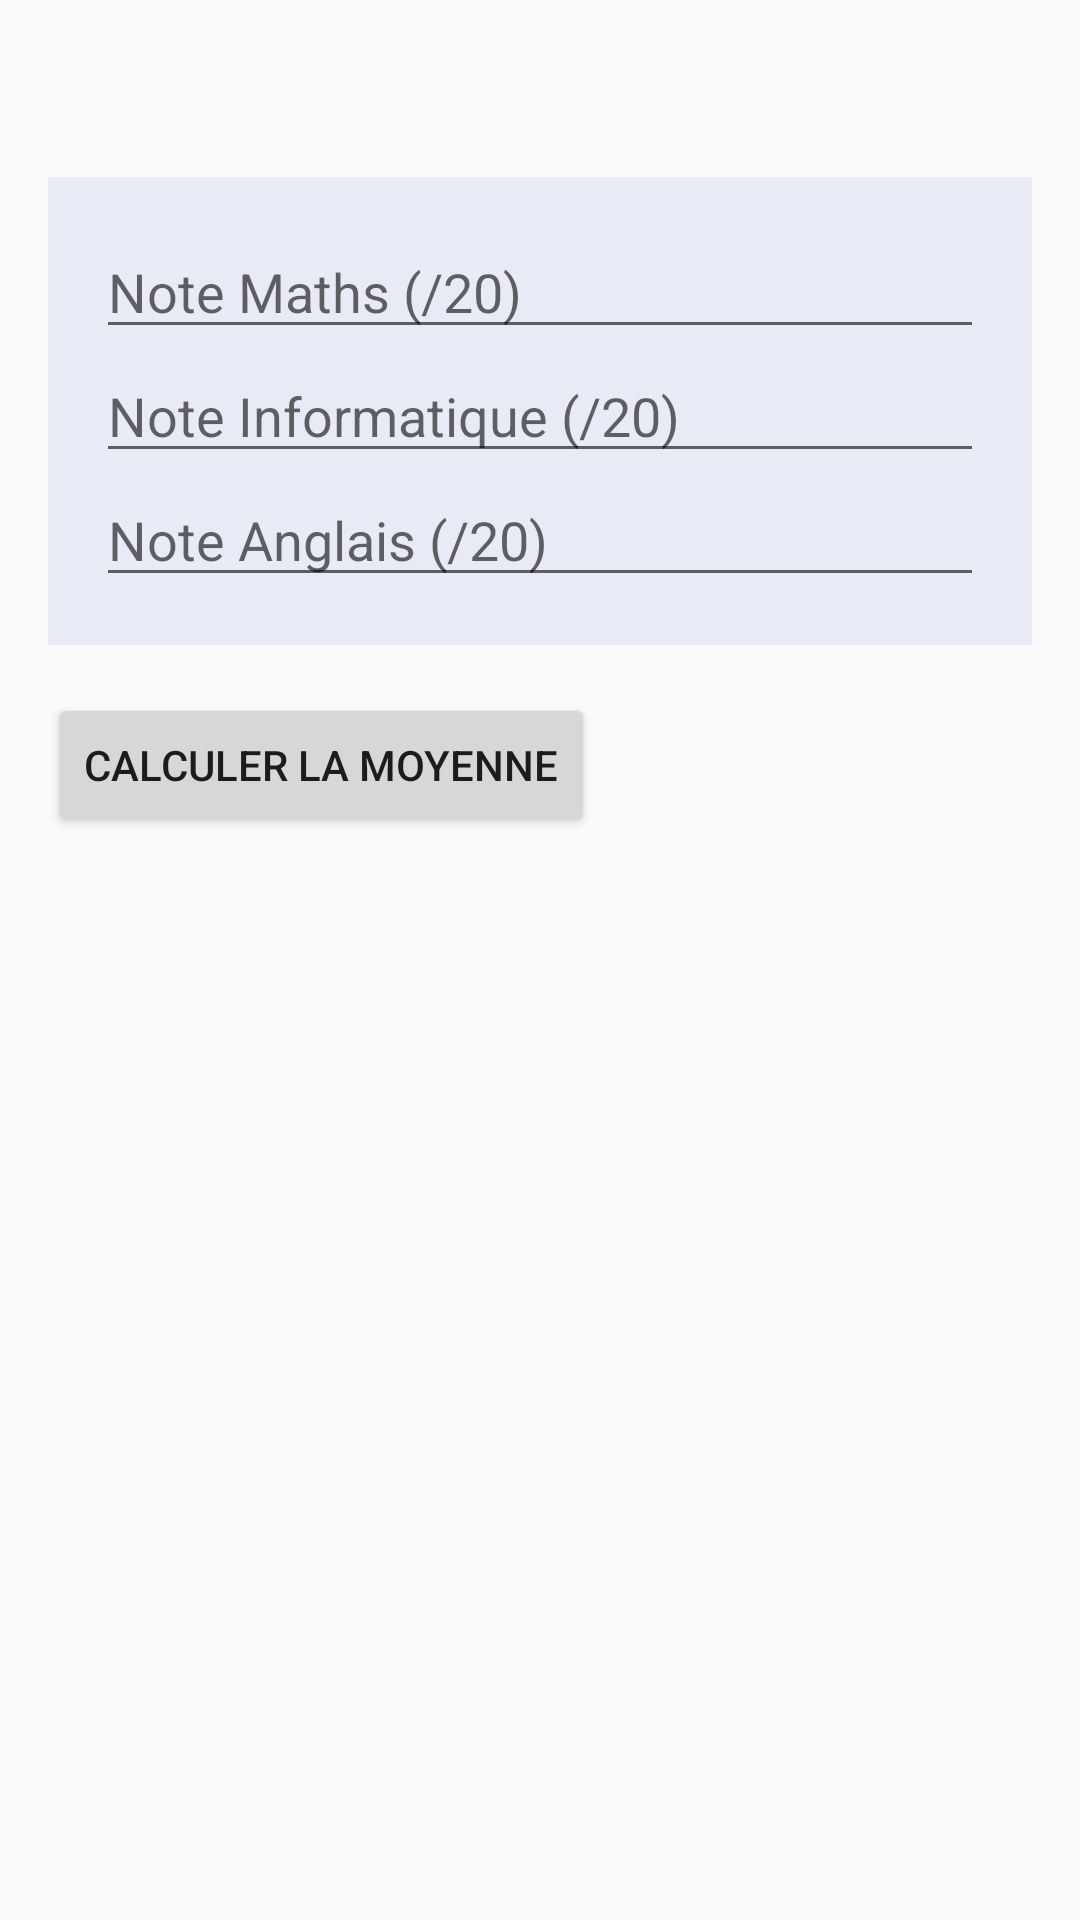

Android layout source for this screen:
<!-- AndroidManifest.xml: application theme Theme.SuiviNotes -->
<!-- res/layout/activity_notes.xml -->
<?xml version="1.0" encoding="utf-8"?>
<ScrollView xmlns:android="http://schemas.android.com/apk/res/android"
    android:layout_width="match_parent"
    android:layout_height="match_parent"
    android:fillViewport="true">

    <LinearLayout
        android:layout_width="match_parent"
        android:layout_height="wrap_content"
        android:orientation="vertical"
        android:padding="16dp">

        <TextView
            android:id="@+id/tvBonjour"
            android:layout_width="wrap_content"
            android:layout_height="wrap_content"
            android:textSize="20sp"
            android:textStyle="bold" />

        <RelativeLayout
            android:layout_width="match_parent"
            android:layout_height="wrap_content"
            android:layout_marginTop="16dp"
            android:background="#E8EAF6"
            android:padding="16dp">

            <EditText
                android:id="@+id/editMath"
                android:layout_width="match_parent"
                android:layout_height="wrap_content"
                android:hint="@string/hint_math"
                android:inputType="numberDecimal" />

            <EditText
                android:id="@+id/editInfo"
                android:layout_width="match_parent"
                android:layout_height="wrap_content"
                android:layout_below="@id/editMath"
                android:hint="@string/hint_info"
                android:inputType="numberDecimal" />

            <EditText
                android:id="@+id/editAnglais"
                android:layout_width="match_parent"
                android:layout_height="wrap_content"
                android:layout_below="@id/editInfo"
                android:hint="@string/hint_anglais"
                android:inputType="numberDecimal" />
        </RelativeLayout>

        <Button
            android:id="@+id/btnCalculer"
            android:layout_width="wrap_content"
            android:layout_height="wrap_content"
            android:layout_marginTop="16dp"
            android:text="@string/btn_calculer" />
    </LinearLayout>
</ScrollView>
<!-- resources referenced by this layout -->
<resources>
  <string name="btn_calculer">Calculer la moyenne</string>
  <string name="hint_anglais">Note Anglais (/20)</string>
  <string name="hint_info">Note Informatique (/20)</string>
  <string name="hint_math">Note Maths (/20)</string>
  <style name="Theme.SuiviNotes" parent="Theme.AppCompat.Light.DarkActionBar">
          <item name="colorPrimary">#6200EE</item>
          <item name="colorPrimaryDark">#3700B3</item>
          <item name="colorAccent">#03DAC5</item>
      </style>
</resources>
